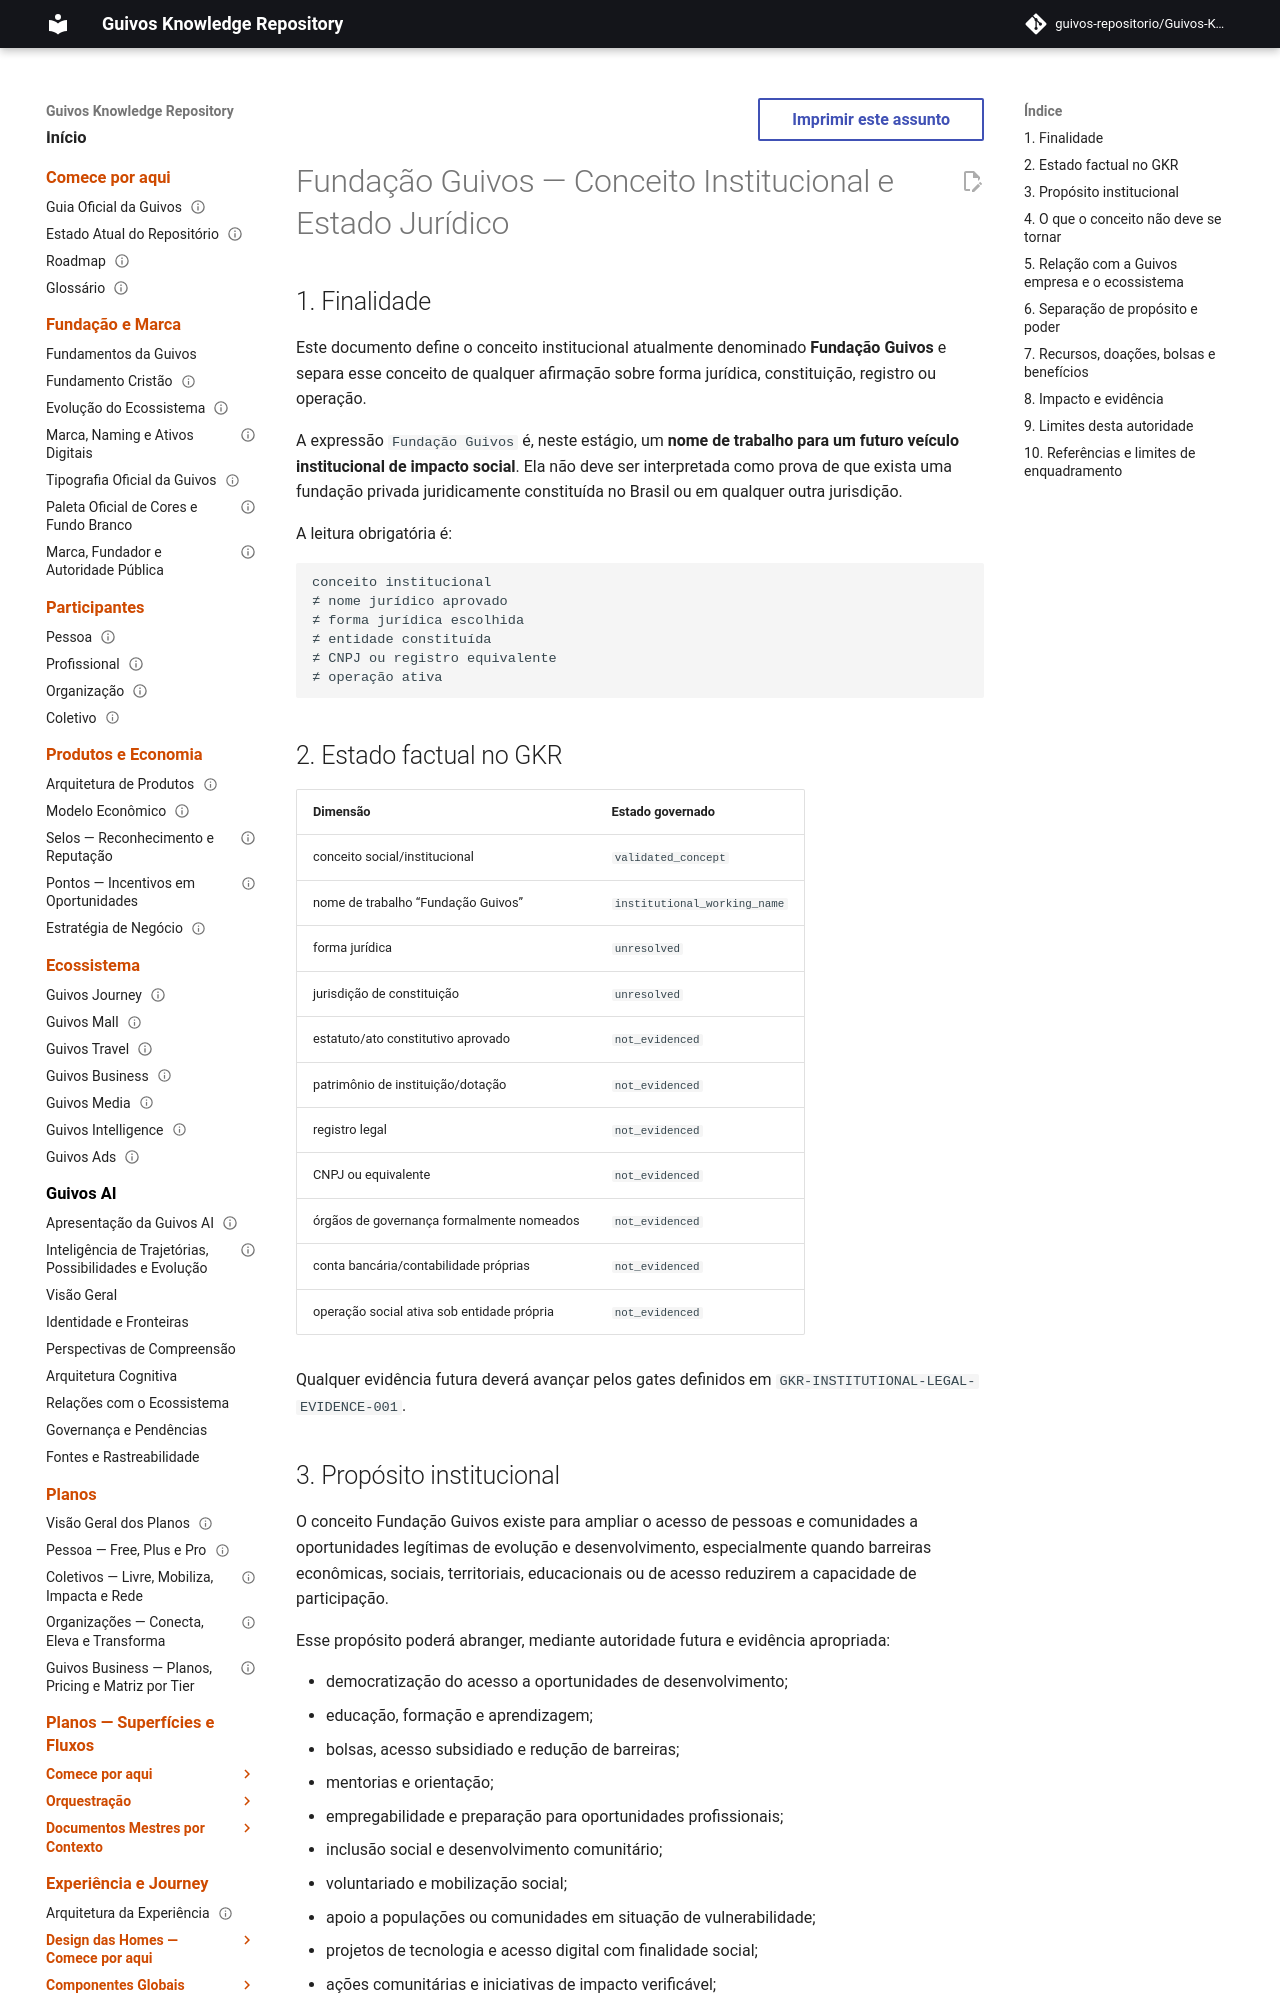

repository: guivos-repositorio/Guivos-Knowledge-Repository · page: governance-framework/fundacao-guivos-institutional-concept-and-legal-status/index.html · generator: mkdocs

---
id: GKR-FUNDACAO-GUIVOS-CONCEPT-001
title: Fundação Guivos — Conceito Institucional e Estado Jurídico
status: proposed
version: 0.1.1
owner: Guivos
last_updated: 2026-09-24
related:
  - GKR-INSTITUTIONAL-LEGAL-ARCHITECTURE-001
  - GKR-INSTITUTIONAL-LEGAL-EVIDENCE-001
  - GEM-005-A1
  - GEM-006-PARTNER-ROLE-TAXONOMY-001
  - GTM-000
normative: true
---

# Fundação Guivos — Conceito Institucional e Estado Jurídico

## 1. Finalidade

Este documento define o conceito institucional atualmente denominado **Fundação Guivos** e separa esse conceito de qualquer afirmação sobre forma jurídica, constituição, registro ou operação.

A expressão `Fundação Guivos` é, neste estágio, um **nome de trabalho para um futuro veículo institucional de impacto social**. Ela não deve ser interpretada como prova de que exista uma fundação privada juridicamente constituída no Brasil ou em qualquer outra jurisdição.

A leitura obrigatória é:

```text
conceito institucional
≠ nome jurídico aprovado
≠ forma jurídica escolhida
≠ entidade constituída
≠ CNPJ ou registro equivalente
≠ operação ativa
```

## 2. Estado factual no GKR

| Dimensão | Estado governado |
|---|---|
| conceito social/institucional | `validated_concept` |
| nome de trabalho “Fundação Guivos” | `institutional_working_name` |
| forma jurídica | `unresolved` |
| jurisdição de constituição | `unresolved` |
| estatuto/ato constitutivo aprovado | `not_evidenced` |
| patrimônio de instituição/dotação | `not_evidenced` |
| registro legal | `not_evidenced` |
| CNPJ ou equivalente | `not_evidenced` |
| órgãos de governança formalmente nomeados | `not_evidenced` |
| conta bancária/contabilidade próprias | `not_evidenced` |
| operação social ativa sob entidade própria | `not_evidenced` |

Qualquer evidência futura deverá avançar pelos gates definidos em `GKR-INSTITUTIONAL-LEGAL-EVIDENCE-001`.
